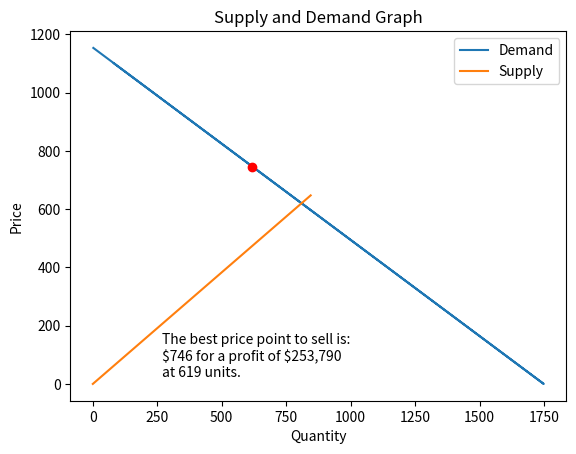

Write the Python code that produced this figure.
import pandas as pd
#import numpy as np
import matplotlib.pyplot as plt
#import random

    # on both tables 
    #   x = quantity
    #   y = price
    #   (x,y) table points

####################################################
# Input your imperical data into the variables;    #
# quantity/price_demanded, and quantity/price_supplied #
#                                                  #
#                     #Below#                      #
####################################################


###Input META data here###
quantity_demanded = [82, 423] #Test with (82, 423)
price_demanded = [1100,875] #Test with (1100, 875)

quantity_supplied = [0, 845]    #Test with (0, 1450)
price_supplied = [0, 647]       #Test with (0, 542)

cost = 336  #Test with 336

"""Create an input asking if user would like to predict points along the curves.
        1. ask user to input their data points in for quantity demanded seperated by commas a,b,c,d,e. Then the same for price demanded.
        2. ask the user if they want to input supply data y/n.
        3. repeat step 1 but for supply.
       
        
"""

predicted_demand_quantity = []
predicted_demand_price = []

predicted_supply_quantity = []
predicted_supply_price = []


    #Linear equation for supply and demand lines,
    #Key:Value = {y-intercept: b, slope: m}
line_data_supply_demand = {}

optimal_price_for_demand = []


"""
Irrelevent at the moment may implement later.

#Demand by location/Type
amsterdam_demand_rec = 6830
rio_demand_rec = 4978

total_rec_demand = amsterdam_demand_rec + rio_demand_rec
#print(total_rec_demand)

amsterdam_demand_speed = 4415
rio_demand_speed = 2304

total_speed_demand = amsterdam_demand_speed + rio_demand_rec
#print(total_speed_demand)
"""




"""
    This function finds the linear equation (y = mx + b) for the demand curve,
    With this information it assumes the supply curve being the negative reciprical of the demand curve,
    The end goal will be to utilize the demand curve to find the optimal price for maximum profit given demand.   
"""
def demand_linear_equation_for_supply_demand(x,y):
    #find slope (m)
    m = (y[1]-y[0])/(x[1]-x[0])

    #find y-intercept (b)
    b = y[0] - (m*x[0])

    #find negative reciprical of demand line
    r = (1/m)*(-1)

    #create line dictionary Keys: y-intercept, slope
    return {
        "Demand Intercept": round(b,4),
        "Demand Slope": round(m,4),
        "Supply Slope": round(r,4),
        "Supply Intercept": 0
    }




    #Predict (x,y) values given the slope and y-intercept.
    #
def predict_values(line_dictionary):
    
    #Predict x values for a range of random y values.

    #:param slope: demandLine/supplyLine "slope": value.
    #:param y_intercept: demandLine/supplyLine "intercept": value.
    #:param num_values: The number of x values to predict.
    #:return: A list of predicted x values for random y values.
    
    predicted_quantity = []
    predicted_price = []
    slope = line_dictionary["Demand Slope"]
    y_intercept = line_dictionary["Demand Intercept"]

    x = range(round(y_intercept))
    for n in x:
            #Predict the x value for the given y value, 
            #and return to list predicted_quantity.
        x_value = round((n - y_intercept) / slope)
        
        if x_value >= 0:
                #append (x,y)
            predicted_price.append(n)
            predicted_quantity.append(x_value)

            #Return Predicted (x,y) values lists
    return predicted_quantity, predicted_price




    #Create a dictionary for a supply/demand dataframe
    #new_quantity_supplied, "quantity_s", new_price_supplied, "price_s"
def data_dict(dx, dx_n, dy, dy_n, sx ,sx_n, sy, sy_n):
    
    return {
        dy_n: dy,
        dx_n: dx,
        sy_n: sy,
        sx_n: sx
    }




    #Creates the supply & demand graph
def create_sd_graph(demand_df,demand_df_col_1, demand_df_col_2, supply_df, supply_df_col_1, supply_df_col_2, max_profit):
    demand_df
    supply_df = supply_df
    max_profit = max_profit
    fig, ax = plt.subplots()

    ax.plot(demand_df[demand_df_col_1], demand_df[demand_df_col_2], label = 'Demand')
    ax.plot(supply_df[supply_df_col_1], supply_df[supply_df_col_2], label = 'Supply')

    ax.set_xlabel('Quantity')
    ax.set_ylabel('Price')
    ax.set_title('Supply and Demand Graph')
    ax.legend()

    total_profit = max_profit['Total Profit']

    annotation_text = f"The best price point to sell is:\n\\${max_profit['price_d']} for a profit of \\${total_profit:,.0f}\nat {max_profit['Quantity Demanded']} units."
    x_coord = max_profit['Quantity Demanded']
    y_coord = max_profit['price_d']
    ax.plot(x_coord,y_coord,'ro')

    plt.annotate(annotation_text, (0, 0), xytext=(50,5), textcoords='offset points',
                fontsize=10, color='black')
    #plt.grid()
    plt.show()



###########################################################


    #create Linear equations for supply/demand
line_data_supply_demand = demand_linear_equation_for_supply_demand(quantity_demanded, price_demanded)
#supplyLine = demand_linear_equation_for_supply_demand(quantity_supplied, price_supplied)

print(f"Supply and Demand Lines: {line_data_supply_demand}")




    #predict values with the given lines
predicted_demand_quantity, predicted_demand_price = predict_values(line_data_supply_demand)
#predicted_supply_quantity, predicted_supply_price = predict_values(line_data_supply_demand)



    #new supply and demand data points predicted with actual represented by linear equation         Sorting may be required, I think it's doubtful but will leave in commented just in case.
newquantity_demanded = list(quantity_demanded) + predicted_demand_quantity
#newquantity_demanded.sort()

newprice_demanded = list(price_demanded) + predicted_demand_price
#newprice_demanded.sort(reverse=True)


new_quantity_supplied = list(quantity_supplied) + predicted_supply_quantity
#new_quantity_supplied.sort()

new_price_supplied = list(price_supplied) + predicted_supply_price
#new_price_supplied.sort()


    #create dictionaries of supply and demand lists
supply_demand_dict = data_dict(newquantity_demanded, "quantity_d", newprice_demanded, "price_d", new_quantity_supplied, "quantity_s", new_price_supplied, "price_s")
#supply_dict = data_dict(new_quantity_supplied, "quantity_s", new_price_supplied, "price_s")
"""
Will show every data point alot the supply&demand demand curve: 
print(supply_demand_dict)
"""




"""
I needed to assign each key/value for supply and demand from "supply_demand_dict" to the 4 variables below due to,
each key having different lengths for creating a Data Frame.
"""
quantity_d_key = supply_demand_dict["quantity_d"]
price_d_key = supply_demand_dict["price_d"]

quantity_s_key = supply_demand_dict["quantity_s"]
price_s_key = supply_demand_dict["price_s"]


    #create Data Frames from the new lists above!
demand_DF = pd.DataFrame({
    'price_d': price_d_key,
    'Quantity Demanded': quantity_d_key, 
    })
demand_DF['Total Profit'] = demand_DF['Quantity Demanded'] * (demand_DF.price_d - cost)

supply_DF = pd.DataFrame({
    'price_s': price_s_key,
    'Quantity Supplied': quantity_s_key,
    })
supply_DF['Total Profit'] = supply_DF['Quantity Supplied'] * (supply_DF.price_s - cost)


    #Returns the row in the DataFrame that holds the values to create max profits.
max_profit_data_point = demand_DF.loc[demand_DF['Total Profit'].idxmax()]
max_profit_dict = max_profit_data_point.to_dict()


    #Completed Product!!!!
    #Print the data shown in the model to the terminal
print(f"The best price to sell is:\n{max_profit_data_point}")

    #Supply and Demand visuals
finalProduct = create_sd_graph(demand_DF, 'Quantity Demanded', 'price_d', supply_DF, 'Quantity Supplied', 'price_s', max_profit_data_point)


